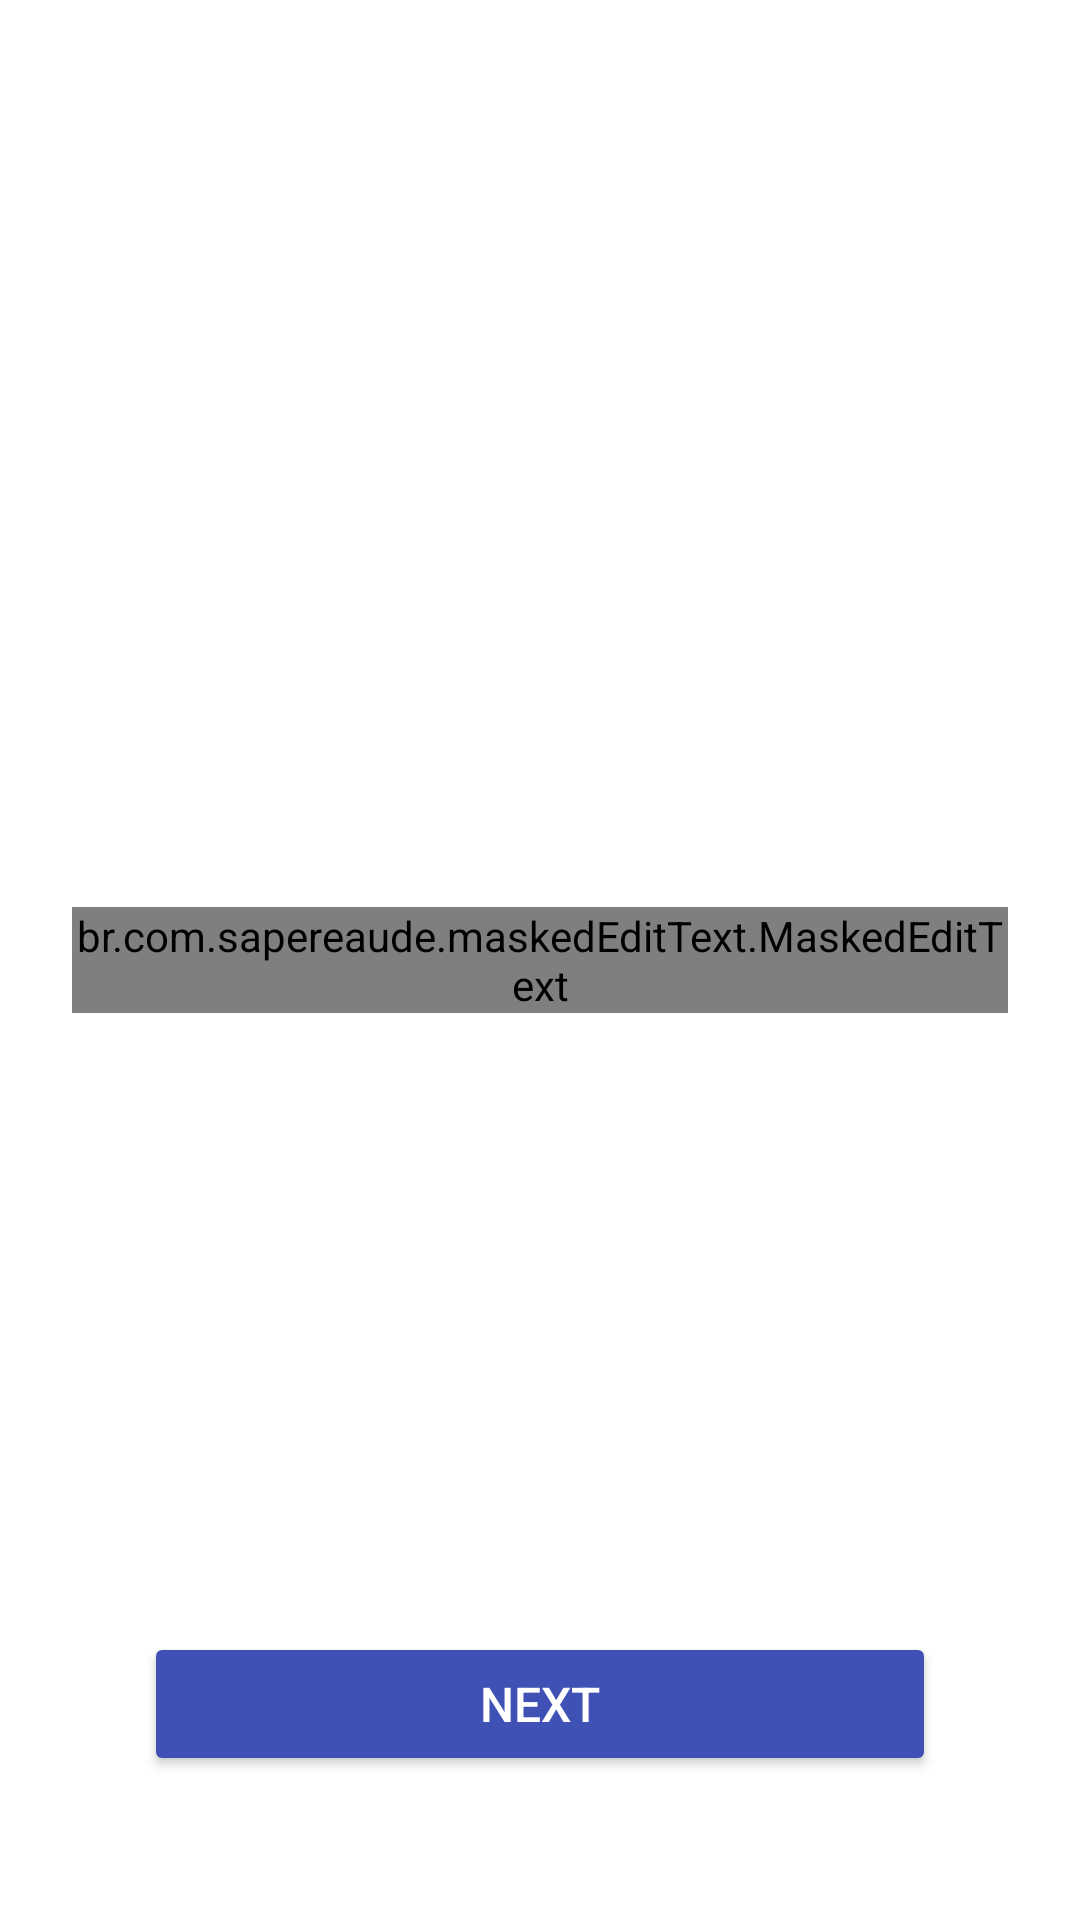

This screen was rendered from an Android layout file. Write that file and the resources it references.
<!-- AndroidManifest.xml: application theme Theme.MyFirstProjectWithMVVM -->
<!-- res/layout/fragment_phone.xml -->
<?xml version="1.0" encoding="utf-8"?>

<RelativeLayout
    xmlns:android="http://schemas.android.com/apk/res/android"
    xmlns:tools="http://schemas.android.com/tools"
    android:layout_width="match_parent"
    android:layout_height="match_parent"
    xmlns:mask="http://schemas.android.com/apk/res-auto"
    tools:context=".PhoneFragment"
    android:padding="24dp">
    <br.com.sapereaude.maskedEditText.MaskedEditText
        android:id="@+id/maskedEditText"
        android:layout_width="match_parent"
        android:layout_height="wrap_content"
        android:inputType="phone"
        android:typeface="monospace"
        mask:allowed_chars="1234567890"
        mask:mask="+992(##)###-##-##"
        android:hint="###-##-##"
        android:layout_centerVertical="true"/>
    <Button
        android:id="@+id/button"
        android:layout_width="match_parent"
        android:layout_height="wrap_content"
        android:backgroundTint="#3F51B5"
        android:textColor="@color/white"
        android:textSize="16sp"
        android:layout_alignParentBottom="true"
        android:layout_margin="24dp"
        android:text="NEXT"/>
</RelativeLayout>
<!-- resources referenced by this layout -->
<resources>
  <style name="Theme.MyFirstProjectWithMVVM" parent="Theme.MaterialComponents.DayNight.DarkActionBar">
          
          <item name="colorPrimary">@color/purple_500</item>
          <item name="colorPrimaryVariant">@color/purple_700</item>
          <item name="colorOnPrimary">@color/white</item>
          
          <item name="colorSecondary">@color/teal_200</item>
          <item name="colorSecondaryVariant">@color/teal_700</item>
          <item name="colorOnSecondary">@color/black</item>
          
          <item name="android:statusBarColor" tools:targetApi="l">?attr/colorPrimaryVariant</item>
          
      </style>
  <!-- not gathered from this repository: default colours our renderer supplied (Android Studio template values) -->
  <color name="purple_500">#FF6200EE</color>
  <color name="purple_700">#FF3700B3</color>
  <color name="teal_200">#FF03DAC5</color>
  <color name="teal_700">#FF018786</color>
  <color name="black">#FF000000</color>
  <color name="white">#FFFFFFFF</color>
</resources>
